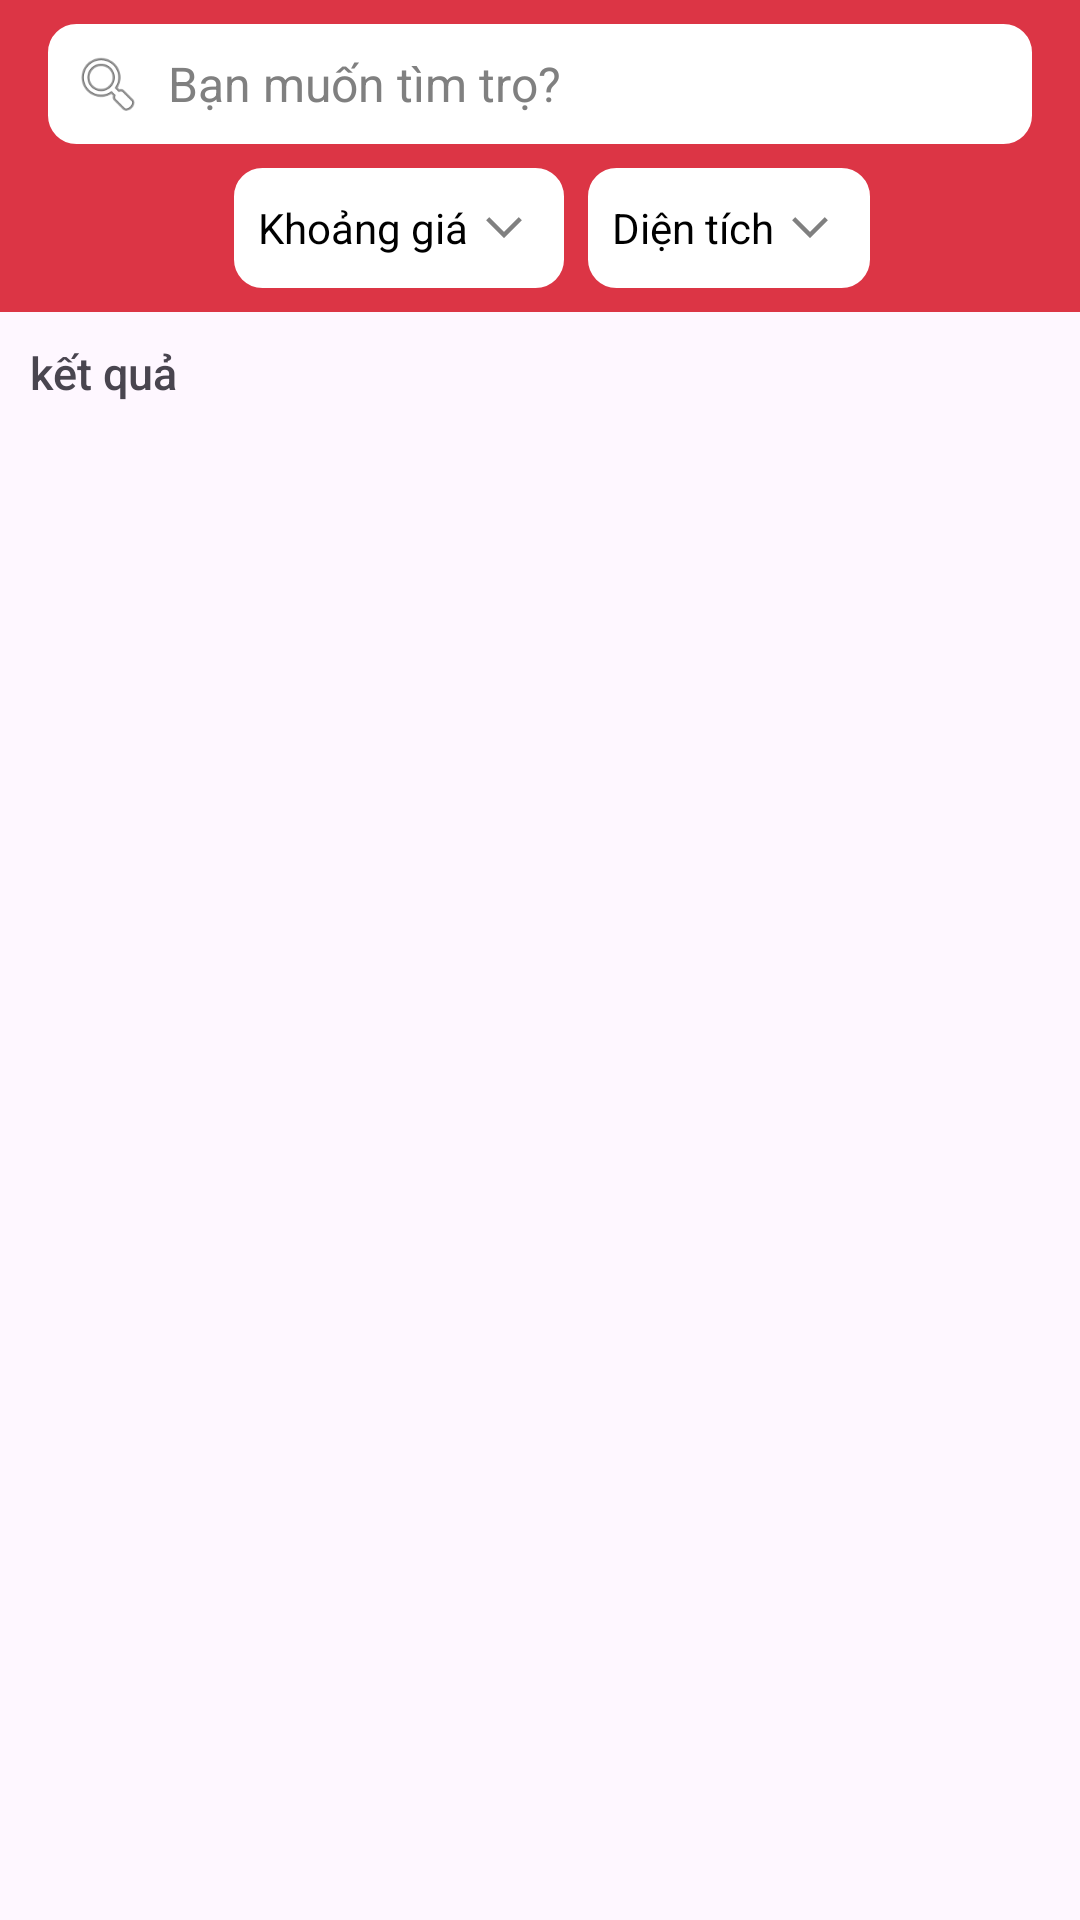

Android layout source for this screen:
<!-- AndroidManifest.xml: application theme Theme.FindNest -->
<!-- res/layout/list_post.xml -->
<?xml version="1.0" encoding="utf-8"?>
<RelativeLayout xmlns:android="http://schemas.android.com/apk/res/android"
                xmlns:app="http://schemas.android.com/apk/res-auto"
                android:layout_width="match_parent"
                android:layout_height="match_parent">

    
    <LinearLayout
        android:id="@+id/header_layout"
        android:layout_width="match_parent"
        android:layout_height="wrap_content"
        android:background="#dc3545"
        android:orientation="vertical">

        
        <LinearLayout
            android:layout_width="match_parent"
            android:layout_height="wrap_content"
            android:layout_marginHorizontal="16dp"
            android:layout_marginTop="8dp"
            android:background="@drawable/border_line"
            android:backgroundTint="@color/white"
            android:gravity="center_vertical"
            android:orientation="horizontal"
            android:padding="8dp">

            <ImageView
                android:layout_width="24dp"
                android:layout_height="24dp"
                android:backgroundTint="#808080"
                android:src="@android:drawable/ic_menu_search" />

            <EditText
                android:id="@+id/et_search"
                android:layout_width="0dp"
                android:layout_height="wrap_content"
                android:layout_weight="1"
                android:background="@null"
                android:hint="Bạn muốn tìm trọ?"
                android:paddingStart="8dp"
                android:textColorHint="#808080"
                android:textSize="16sp" />
        </LinearLayout>

        
        <HorizontalScrollView
            android:layout_width="match_parent"
            android:layout_height="wrap_content"
            android:layout_marginHorizontal="16dp"
            android:layout_marginTop="8dp"
            android:layout_marginBottom="8dp"
            android:scrollbars="none">

            <LinearLayout
                android:layout_width="wrap_content"
                android:layout_height="wrap_content"
                android:layout_gravity="center"
                android:gravity="center_vertical"
                android:orientation="horizontal">

                <TextView
                    android:id="@+id/tv_price_filter"
                    android:layout_width="wrap_content"
                    android:layout_height="wrap_content"
                    android:layout_marginStart="8dp"
                    android:background="@drawable/border_line"
                    android:backgroundTint="@color/white"
                    android:drawableEnd="@drawable/arrow_down"
                    android:drawableTint="#808080"
                    android:gravity="center"
                    android:padding="8dp"
                    android:text="Khoảng giá"
                    android:textColor="#000000"
                    android:textSize="14sp" />

                <TextView
                    android:id="@+id/tv_area_filter"
                    android:layout_width="wrap_content"
                    android:layout_height="wrap_content"
                    android:layout_marginStart="8dp"
                    android:background="@drawable/border_line"
                    android:backgroundTint="@color/white"
                    android:drawableEnd="@drawable/arrow_down"
                    android:drawableTint="#808080"
                    android:gravity="center"
                    android:padding="8dp"
                    android:text="Diện tích"
                    android:textColor="#000000"
                    android:textSize="14sp" />
            </LinearLayout>
        </HorizontalScrollView>

    </LinearLayout>

    
    <LinearLayout
        android:id="@+id/content_layout"
        android:layout_width="match_parent"
        android:layout_height="match_parent"
        android:layout_below="@id/header_layout"
        android:backgroundTint="#ccc"
        android:orientation="vertical">

        <TextView
            android:id="@+id/tv_num_result"
            android:layout_width="match_parent"
            android:layout_height="wrap_content"
            android:fontFamily="sans-serif-medium"
            android:padding="10dp"
            android:text="kết quả"
            android:textSize="15dp" />

        <androidx.recyclerview.widget.RecyclerView
            android:id="@+id/rv_list_post"
            android:layout_width="match_parent"
            android:layout_height="match_parent" />

        <TextView
            android:id="@+id/tv_no_results"
            android:layout_width="wrap_content"
            android:layout_height="wrap_content"
            android:layout_centerInParent="true"
            android:layout_gravity="center"
            android:text="Không tìm thấy"
            android:textColor="@android:color/black"
            android:textSize="18sp"
            android:visibility="gone" />

    </LinearLayout>

    <RelativeLayout
        android:id="@+id/loading_overlay"
        android:layout_width="match_parent"
        android:layout_height="match_parent"
        android:background="#80000000"
        android:clickable="true"
        android:focusable="true"
        android:visibility="gone">

        <ProgressBar
            android:id="@+id/progress_bar"
            android:layout_width="wrap_content"
            android:layout_height="wrap_content"
            android:layout_centerInParent="true" />
    </RelativeLayout>

</RelativeLayout>
<!-- resources referenced by this layout -->
<resources>
  <color name="white">#FFFFFFFF</color>
  <!-- drawable arrow_down (drawable) -->
  <vector xmlns:android="http://schemas.android.com/apk/res/android"
      android:width="24dp"
      android:height="24dp"
      android:viewportWidth="960"
      android:viewportHeight="960"
      android:tint="?attr/colorControlNormal">
      <path
          android:fillColor="@android:color/white"
          android:pathData="M480,613.5L243,376.5L284.5,335.5L480,531L675.5,335.5L717,376.5L480,613.5Z"/>
  </vector>
  <!-- drawable border_line (drawable) -->
  <?xml version="1.0" encoding="utf-8"?>
  <shape xmlns:android="http://schemas.android.com/apk/res/android"
      android:shape="rectangle">
      <solid android:color="#FFFFFF"/> 
      <stroke android:width="3dp" android:color="#2196F3"/> 
      <corners android:radius="8dp"/> 
      <padding android:left="8dp" android:top="8dp" android:right="8dp" android:bottom="8dp"/>
  </shape>
  <style name="Theme.FindNest" parent="Base.Theme.FindNest" />
  <style name="Base.Theme.FindNest" parent="Theme.Material3.Light.NoActionBar">        
          <item name="android:statusBarColor">#dc3545</item>
          
          <item name="colorPrimary">#dc3545</item>
          
          <item name="colorAccent">#7E0912</item>
      </style>
</resources>
